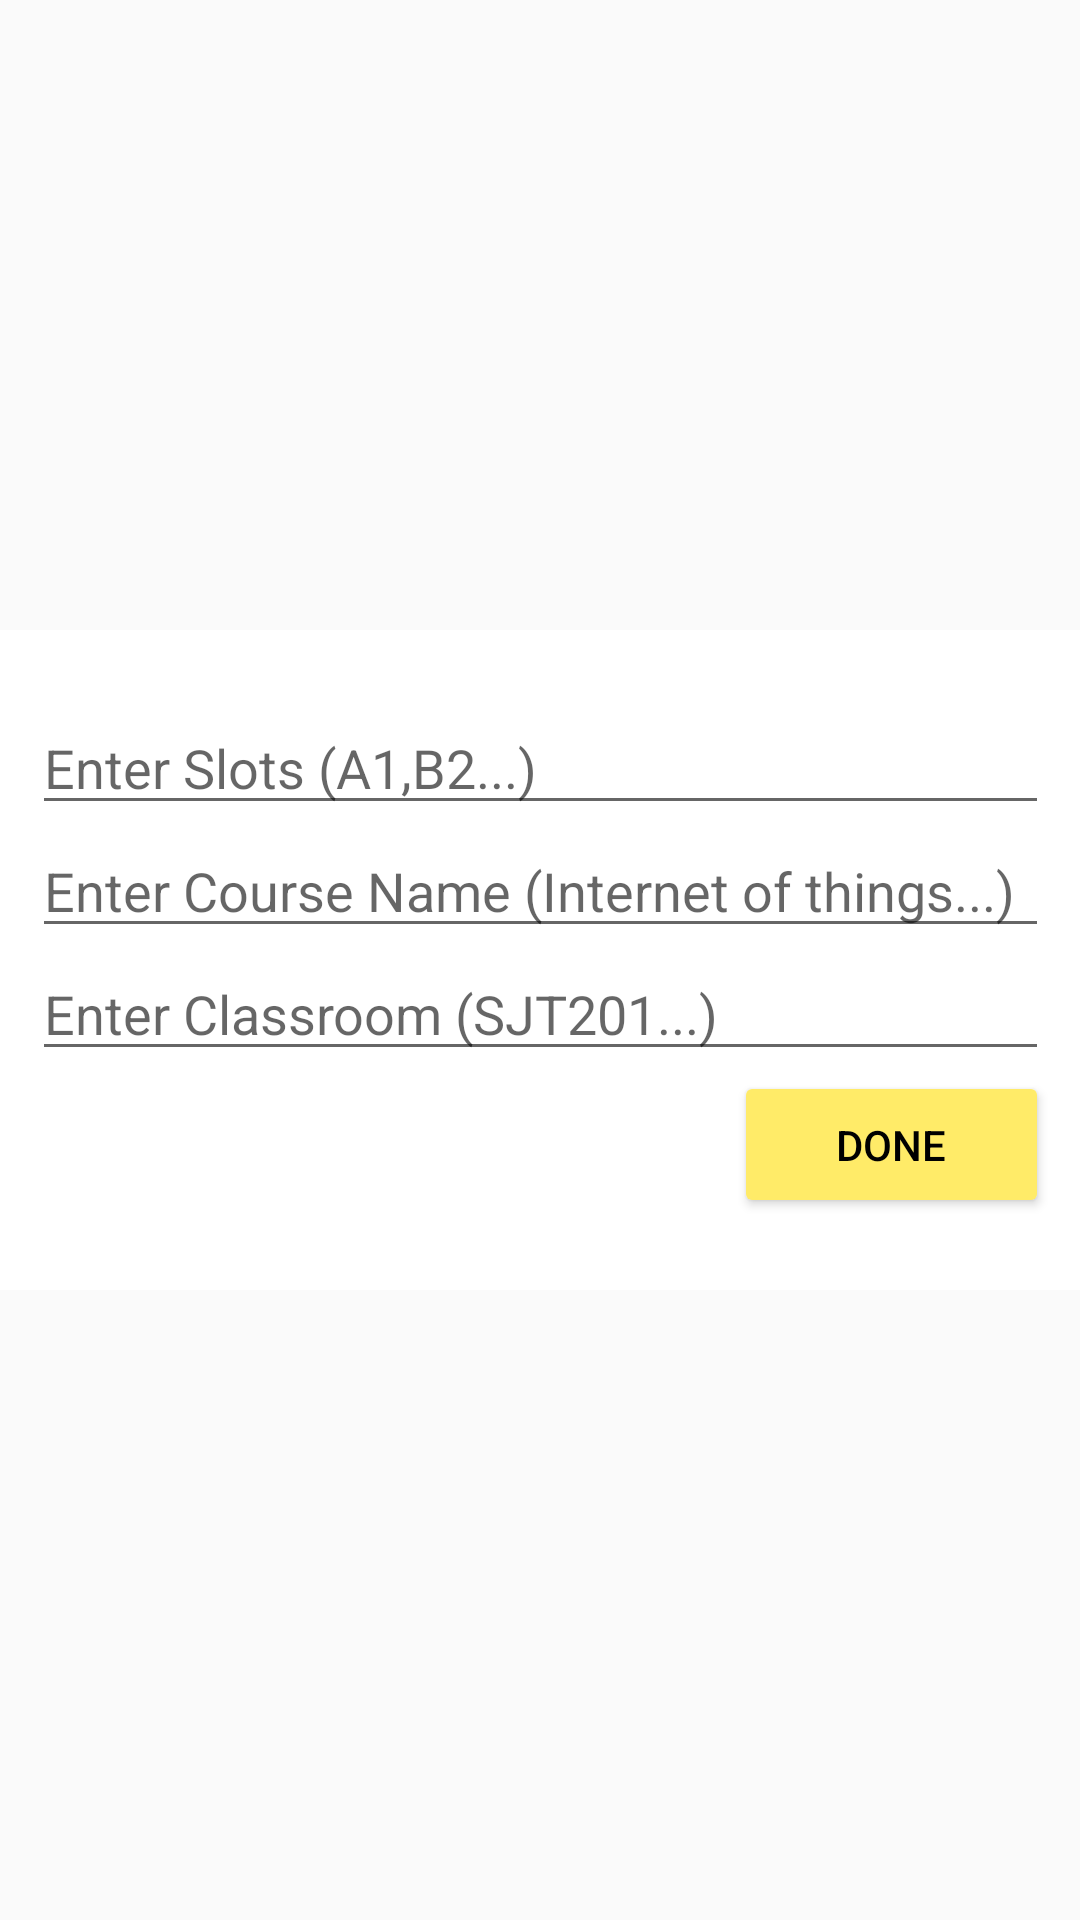

Android layout source for this screen:
<!-- AndroidManifest.xml: application theme AppTheme -->
<!-- res/layout/popup.xml -->
<?xml version="1.0" encoding="utf-8"?>
<com.google.android.material.circularreveal.CircularRevealFrameLayout android:id="@+id/popup_id"
    android:orientation="vertical"
    xmlns:android="http://schemas.android.com/apk/res/android"
    android:layout_width="match_parent"
    android:layout_height="match_parent"
    xmlns:app="http://schemas.android.com/apk/res-auto">

    <androidx.cardview.widget.CardView
        android:layout_gravity="center"
        android:layout_width="387dp"
        android:layout_height="220dp"
        app:cardElevation="0dp">

        <RelativeLayout
            android:layout_width="match_parent"
            android:layout_height="wrap_content"
            android:padding="24dp">

            <AutoCompleteTextView
                android:id="@+id/courseCode_field"
                android:layout_width="353dp"
                android:layout_height="41dp"
                android:layout_below="@id/slots_field"
                android:hint="Enter Course Name (Internet of things...)" />

            <Button
                android:id="@+id/popup_savebutton"
                android:layout_width="105dp"
                android:layout_height="50dp"
                android:layout_alignParentEnd="true"
                android:layout_below="@id/class_field"
                android:backgroundTint="@color/cardHighlightBackground"
                android:drawableEnd="@drawable/ic_navigate_next_black_24dp"
                android:text="Done"
                android:textColor="@color/cardText" />

            <EditText
                android:id="@+id/class_field"
                android:layout_width="353dp"
                android:layout_height="41dp"
                android:layout_below="@id/courseCode_field"
                android:hint="Enter Classroom (SJT201...)" />



            <AutoCompleteTextView
                android:id="@+id/slots_field"
                android:layout_width="353dp"
                android:layout_height="41dp"
                android:hint="Enter Slots (A1,B2...)" />
        </RelativeLayout>
    </androidx.cardview.widget.CardView>

</com.google.android.material.circularreveal.CircularRevealFrameLayout>
<!-- resources referenced by this layout -->
<resources>
  <color name="cardHighlightBackground">#FFEB68</color>
  <color name="cardText">#000000</color>
  <style name="AppTheme" parent="Theme.AppCompat.Light.NoActionBar">
          
          <item name="colorPrimary">@color/colorPrimary</item>
          <item name="colorPrimaryDark">@color/colorPrimaryDark</item>
          <item name="colorAccent">@color/colorAccent</item>
          <item name="cardBackgroundColor">@color/cardBackground</item>
          <item name="cardHighlightBackgroundColor">@color/cardHighlightBackground</item>
          <item name="textColor">@color/text</item>
          <item name="cardHighlightTextColor">@color/cardHighlightText</item>
          <item name="background">@color/background</item>
          <item name="cardTextColor">@color/cardText</item>
          <item name="android:windowLightStatusBar">true</item>
      </style>
  <color name="colorPrimary">#FFEB68</color>
  <color name="colorPrimaryDark">#F6F6F6</color>
  <color name="colorAccent">#03DAC5</color>
  <color name="cardBackground">#F3F3F3</color>
  <color name="text">#000000</color>
  <color name="cardHighlightText">#000000</color>
  <color name="background">#ffffff</color>
</resources>
